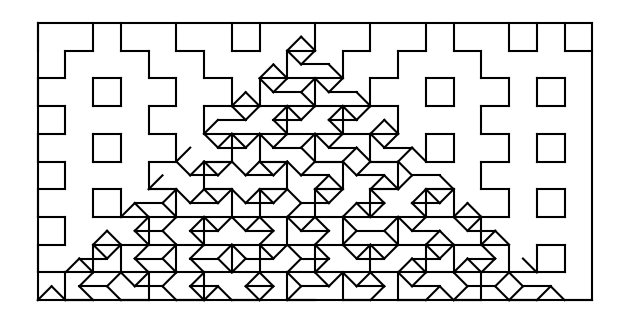

Reproduce this figure in Python.
#!/usr/bin/env python3
# -*- coding: utf-8 -*-
"""
Created on Thu Feb 24 07:28:17 2022

@author: tandeitnik
"""

#https://www.youtube.com/watch?v=JbfhzlMk2eY&ab_channel=Numberphile

import random
import numpy as np
import matplotlib.pyplot as plt

#square

n_largura = 20
n_altura = 10
borda = True
 
 
# Function to create the
# random binary string
def rand_key(p):
   
    # Variable to store the
    # string
    key1 = ""
 
    # Loop to find the string
    # of desired length
    for i in range(p):
         
        # randint function to generate
        # 0, 1 randomly and converting
        # the result into str
        temp = str(random.randint(0, 1))
 
        # Concatenation the random 0, 1
        # to the final result
        key1 += temp
         
    return(key1)
 
# Driver Code

str_largura = rand_key(n_largura)
str_altura = rand_key(n_altura)


#fazendo as linhas horizontais

count = 0

for digit in str_altura:
    
    for i in range(n_largura):
        
        if digit == '1': #linhas ligam pontos pares a pontos ímpares
        
            if i%2 == 0: #ponto é par, plotar
            
                plt.plot([i,i+1],[count,count],'k')
                
        if digit == '0': #linhas ligam pontos ímpares a pontos pares
        
            if i%2 == 1: #ponto é impar, plotar
            
                plt.plot([i,i+1],[count,count],'k')
                
    count += 1
    
    
#fazendo as linhas verticais

count = 0

for digit in str_largura:
    
    for i in range(n_altura):
        
        if digit == '1': #linhas ligam pontos pares a pontos ímpares
        
            if i%2 == 0: #ponto é par, plotar
            
                plt.plot([count,count],[i,i+1],'k')
                
        if digit == '0': #linhas ligam pontos ímpares a pontos pares
        
            if i%2 == 1: #ponto é impar, plotar
            
                plt.plot([count,count],[i,i+1],'k')
                
    count += 1
        
if borda == True:
    
    plt.plot(range(n_largura+1),np.zeros(n_largura+1),'k') #horizontal inf
    plt.plot(np.ones(n_altura+1)*(n_largura),range(n_altura+1),'k') #vertical direita
    plt.plot(range(n_largura+1),np.ones(n_largura+1)*(n_altura),'k') #horizontal superior
    plt.plot(np.zeros(n_altura+1),range(n_altura+1),'k') #vertical esquerda

plt.axis('off')
plt.gca().set_aspect('equal', adjustable='box')
plt.tight_layout()
        
        
#triangle

height = 20 #how many layers has the triangle
borda = False

str_hoz = rand_key(height-1)
str_right = rand_key(height-1)
str_left = rand_key(height-1)

#fazendo a borda

if borda == True:
    plt.plot([0,height-1],[0,0],'k')
    plt.plot([0,(height-1)/2],[0,(height-1)*np.cos(60*np.pi/180)],'k')
    plt.plot([(height-1)/2,height-1],[(height-1)*np.cos(60*np.pi/180),0],'k')

pontos_layers = []

for i in range(height):
    
    x_coord = np.zeros(height-i)
    
    for j in range(height-i):
        
        if j == 0:
        
            x_coord[j] = 0.5*i
            
        else:
            
            x_coord[j] = x_coord[j-1] + 1
            
    y_coord = np.ones(height-i)*i*np.cos(60*np.pi/180)
    
    pontos_layers.append([x_coord,y_coord])
    
# for i in range(len(pontos_layers)):
    
#     plt.scatter(pontos_layers[i][0],pontos_layers[i][1])


#fazendo as linhas horizontais de baixo para cima

count_layer = 0

for digit in str_hoz:
    
    for i in range(len(pontos_layers[count_layer][0])-1):
        
        if digit == '1': #linhas ligam pontos pares a pontos ímpares
        
            if i%2 == 0: #ponto é par, plotar
                
                plt.plot([pontos_layers[count_layer][0][i],pontos_layers[count_layer][0][i+1]],[pontos_layers[count_layer][1][i],pontos_layers[count_layer][1][i+1]],'k')
                
                
        if digit == '0': #linhas ligam pontos ímpares a pontos pares
        
            if i%2 == 1: #ponto é impar, plotar
            
                plt.plot([pontos_layers[count_layer][0][i],pontos_layers[count_layer][0][i+1]],[pontos_layers[count_layer][1][i],pontos_layers[count_layer][1][i+1]],'k')

    count_layer += 1


pontos_layers = []

for i in range(height):
    
    x_coord = np.zeros(height-i)
    y_coord = np.array(range(height-i))*np.cos(60*np.pi/180)
    
    for j in range(height-i):
        
        if j == 0:
        
            x_coord[j] = i
            
        else:
            
            x_coord[j] = x_coord[j-1] + 0.5
            
    
    pontos_layers.append([x_coord,y_coord])
    
# for i in range(len(pontos_layers)):
    
#     plt.scatter(pontos_layers[i][0],pontos_layers[i][1])



#fazendo as linhas verticais / de baixo para cima

count_layer = 0

for digit in str_right:
    
    for i in range(len(pontos_layers[count_layer][0])-1):
        
        if digit == '1': #linhas ligam pontos pares a pontos ímpares
        
            if i%2 == 0: #ponto é par, plotar
                
                plt.plot([pontos_layers[count_layer][0][i],pontos_layers[count_layer][0][i+1]],[pontos_layers[count_layer][1][i],pontos_layers[count_layer][1][i+1]],'k')
                
                
        if digit == '0': #linhas ligam pontos ímpares a pontos pares
        
            if i%2 == 1: #ponto é impar, plotar
            
                plt.plot([pontos_layers[count_layer][0][i],pontos_layers[count_layer][0][i+1]],[pontos_layers[count_layer][1][i],pontos_layers[count_layer][1][i+1]],'k')

    count_layer += 1
    
    
pontos_layers = []

for i in range(height):
    
    x_coord = np.zeros(height-i)
    y_coord = np.array(range(height-i))*np.cos(60*np.pi/180)
    
    for j in range(height-i):
        
        if j == 0:
        
            x_coord[j] = height-1-i
            
        else:
            
            x_coord[j] = x_coord[j-1] - 0.5
            
    
    pontos_layers.append([x_coord,y_coord])
    
# for i in range(len(pontos_layers)):
    
#     plt.scatter(pontos_layers[i][0],pontos_layers[i][1])

#fazendo as linhas verticais \

count_layer = 0

for digit in str_left:
    
    for i in range(len(pontos_layers[count_layer][0])-1):
        
        if digit == '1': #linhas ligam pontos pares a pontos ímpares
        
            if i%2 == 0: #ponto é par, plotar
                
                plt.plot([pontos_layers[count_layer][0][i],pontos_layers[count_layer][0][i+1]],[pontos_layers[count_layer][1][i],pontos_layers[count_layer][1][i+1]],'k')
                
                
        if digit == '0': #linhas ligam pontos ímpares a pontos pares
        
            if i%2 == 1: #ponto é impar, plotar
            
                plt.plot([pontos_layers[count_layer][0][i],pontos_layers[count_layer][0][i+1]],[pontos_layers[count_layer][1][i],pontos_layers[count_layer][1][i+1]],'k')

    count_layer += 1
    
plt.axis('off')
plt.gca().set_aspect('equal', adjustable='box')
plt.tight_layout()